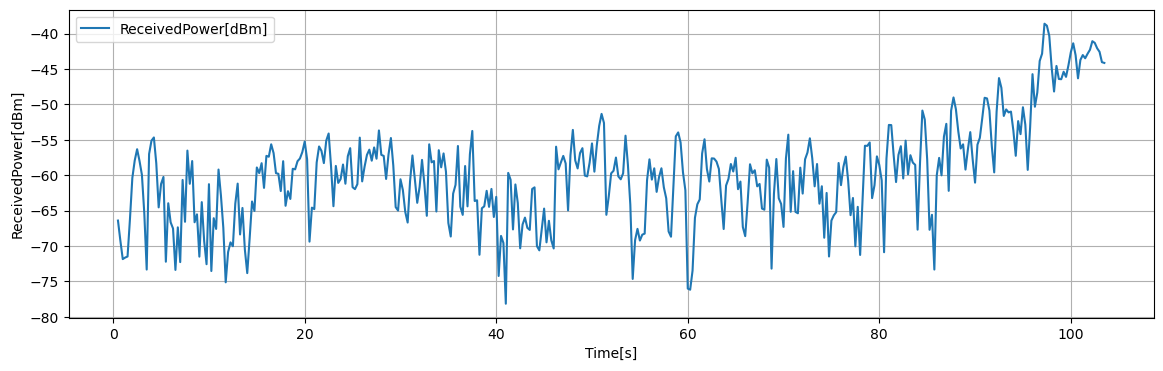

Data behind this chart, as committed beside it:
Time[s], Volt[V], ReceivedPower[dBm], 1step_diff[dB]
0.5, 0.258, -66.41, 11.37
0.75, 0.2224, -69.25, -2.845
1, 0.1899, -71.86, -2.602
1.25, 0.1926, -71.64, 0.2152
1.5, 0.1945, -71.49, 0.1512
1.75, 0.2602, -66.23, 5.258
2, 0.3332, -60.39, 5.841
2.25, 0.3642, -57.92, 2.474
2.5, 0.3841, -56.32, 1.591
2.75, 0.3633, -57.99, -1.662
3, 0.3388, -59.94, -1.958
3.25, 0.2706, -65.4, -5.457
3.5, 0.1714, -73.33, -7.931
3.75, 0.3755, -57, 16.33
4, 0.3992, -55.11, 1.894
4.25, 0.4048, -54.66, 0.448
4.5, 0.3591, -58.32, -3.659
4.75, 0.2813, -64.55, -6.223
5, 0.3226, -61.24, 3.309
5.25, 0.3351, -60.24, 0.996
5.5, 0.1853, -72.23, -11.98
5.75, 0.2886, -63.96, 8.262
6, 0.2549, -66.66, -2.694
6.25, 0.244, -67.53, -0.8728
6.5, 0.1708, -73.38, -5.855
6.75, 0.246, -67.37, 6.018
7, 0.1846, -72.28, -4.913
7.25, 0.3298, -60.67, 11.61
7.5, 0.2558, -66.58, -5.914
7.75, 0.3816, -56.52, 10.06
8, 0.323, -61.21, -4.693
8.25, 0.3631, -58, 3.214
8.5, 0.255, -66.65, -8.65
8.75, 0.269, -65.53, 1.121
9, 0.1942, -71.51, -5.982
9.25, 0.2905, -63.8, 7.705
9.5, 0.222, -69.29, -5.488
9.75, 0.1809, -72.58, -3.286
10, 0.3223, -61.27, 11.31
10.25, 0.1689, -73.54, -12.27
10.5, 0.2621, -66.08, 7.461
10.75, 0.2433, -67.59, -1.511
11, 0.3481, -59.2, 8.389
11.25, 0.3026, -62.84, -3.643
11.5, 0.2454, -67.42, -4.574
11.75, 0.1489, -75.13, -7.717
12, 0.2024, -70.86, 4.278
12.25, 0.2195, -69.49, 1.366
12.5, 0.2126, -70.04, -0.5464
12.75, 0.2878, -64.03, 6.009
13, 0.3233, -61.19, 2.841
13.25, 0.2335, -68.37, -7.184
13.5, 0.2803, -64.63, 3.744
13.75, 0.2068, -70.5, -5.877
14, 0.1652, -73.84, -3.331
14.25, 0.2265, -68.93, 4.904
14.5, 0.2916, -63.72, 5.214
14.75, 0.275, -65.05, -1.334
15, 0.3518, -58.9, 6.146
15.25, 0.3419, -59.7, -0.7952
... 353 more rows
